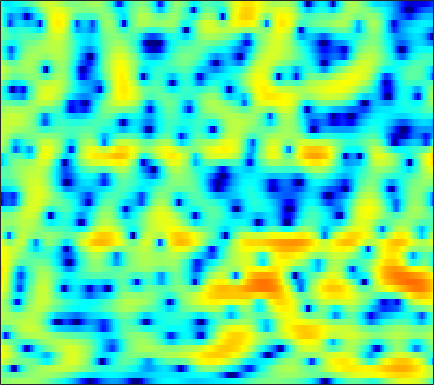

Values plotted in this chart, from the file beside it:
0.3779, 0.50056, 0.64568, 0.77344, 0.86366, 0.97719, 1.08, 1.1434, 1.2173, 1.2695, 1.2956, 1.3004, 1.2791, 1.2238, 1.1531, 1.0123, 0.82499, 0.65251, 0.37855, 0.05654, -0.31393, -0.6223, -1.0809, -1.5921
-0.4826, -0.6896, -0.9648, -1.213, -1.363, -1.491, -1.517, -1.463, -1.298, -1.042, -0.7275, -0.473, -0.1279, 0.199, 0.422, 0.6824, 0.8923, 1.014, 1.129, 1.188, 1.192, 1.16, 1.072, 0.9357
-0.8019, -1.893, -3.813, -6.526, -9.467, -16.33, -30.1, -15.74, -9.572, -6.223, -4.029, -2.823, -1.597, -0.6926, -0.1721, 0.3585, 0.7547, 0.986, 1.229, 1.433, 1.614, 1.744, 1.921, 2.102
3.73, 3.17, 2.353, 1.515, 0.9224, 0.248, -0.2275, -0.4444, -0.5687, -0.5747, -0.5447, -0.5375, -0.5879, -0.7427, -0.9516, -1.373, -1.978, -2.565, -3.512, -4.566, -5.441, -5.693, -5.172, -3.876
5.553, 5.036, 4.281, 3.459, 2.808, 1.897, 0.9374, 0.1986, -0.7941, -1.768, -2.672, -3.259, -3.872, -4.277, -4.475, -4.713, -5.024, -5.376, -6.085, -7.084, -8.151, -8.617, -8.071, -6.313
4.998, 4.383, 3.501, 2.533, 1.737, 0.5444, -0.8578, -2.09, -4.096, -6.774, -10.73, -15.6, -38.39, -16.4, -11.71, -8.175, -5.967, -4.781, -3.588, -2.693, -1.971, -1.48, -0.8274, -0.1742
1.72, 0.9652, 0.1003, -0.5604, -0.9288, -1.31, -1.65, -1.923, -2.338, -2.793, -3.207, -3.409, -3.44, -3.161, -2.776, -2.122, -1.429, -0.9387, -0.3451, 0.1664, 0.5877, 0.8452, 1.137, 1.383
-5.058, -8.731, -15.02, -12.1, -8.227, -4.87, -2.736, -1.621, -0.5469, 0.214, 0.761, 1.071, 1.393, 1.646, 1.797, 1.95, 2.045, 2.071, 2.032, 1.907, 1.716, 1.525, 1.22, 0.878
-0.9484, -1.728, -2.333, -2.245, -1.79, -0.9211, 0.006359, 0.6466, 1.376, 1.96, 2.401, 2.643, 2.845, 2.93, 2.911, 2.767, 2.488, 2.182, 1.628, 0.8914, -0.02863, -0.8501, -2.121, -3.542
1.574, 1.438, 1.308, 1.262, 1.287, 1.395, 1.562, 1.714, 1.931, 2.136, 2.307, 2.403, 2.468, 2.438, 2.337, 2.072, 1.634, 1.183, 0.3825, -0.704, -2.127, -3.475, -5.76, -8.867
2.031, 1.913, 1.683, 1.4, 1.19, 0.9448, 0.7694, 0.7137, 0.7609, 0.9272, 1.175, 1.391, 1.66, 1.857, 1.938, 1.923, 1.74, 1.474, 0.9553, 0.2188, -0.741, -1.596, -2.898, -4.336
2.12, 1.724, 0.9573, -0.07781, -1.019, -2.393, -3.693, -4.339, -4.371, -3.5, -2.204, -1.22, -0.04163, 0.9048, 1.463, 2.018, 2.343, 2.444, 2.397, 2.166, 1.758, 1.361, 0.7276, 0.02914
2.423, 1.729, 0.4375, -1.346, -3.106, -6.226, -10.87, -15.96, -15.74, -9.801, -5.97, -3.931, -1.869, -0.2885, 0.6467, 1.606, 2.3, 2.657, 2.913, 2.965, 2.812, 2.575, 2.119, 1.538
3.78, 2.949, 1.587, -0.02058, -1.344, -3.146, -4.769, -5.672, -6.211, -5.911, -4.955, -3.95, -2.483, -1.031, -0.03228, 1.084, 1.931, 2.406, 2.8, 2.931, 2.805, 2.541, 1.958, 1.123
5.732, 4.703, 3.065, 1.141, -0.5391, -3.145, -6.268, -9.087, -13.15, -13.71, -9.989, -7.353, -4.46, -2.195, -0.8215, 0.664, 1.797, 2.411, 2.955, 3.142, 3.006, 2.686, 1.952, 0.8012
6.338, 5.231, 3.487, 1.421, -0.3371, -2.958, -5.802, -7.944, -10.23, -10.75, -9.355, -7.697, -5.396, -3.264, -1.896, -0.3712, 0.8355, 1.513, 2.123, 2.421, 2.387, 2.151, 1.562, 0.6668
6.61, 5.572, 3.928, 1.962, 0.28, -2.301, -5.304, -7.861, -11.55, -13.68, -11.77, -9.361, -6.411, -4.051, -2.585, -0.9969, 0.1789, 0.84, 1.421, 1.714, 1.732, 1.562, 1.119, 0.4668
6.691, 5.88, 4.593, 3.033, 1.676, -0.4219, -2.825, -4.828, -7.475, -8.943, -8.04, -6.567, -4.562, -2.91, -1.913, -0.7987, 0.0122, 0.4511, 0.8157, 0.9301, 0.8156, 0.5872, 0.09016, -0.6449
5.891, 5.389, 4.586, 3.639, 2.86, 1.77, 0.6623, -0.1003, -0.9748, -1.565, -1.866, -1.908, -1.805, -1.573, -1.365, -1.133, -0.9463, -0.8568, -0.7997, -0.8714, -1.107, -1.398, -1.975, -2.781
5.353, 5.028, 4.494, 3.896, 3.42, 2.762, 2.099, 1.61, 0.9879, 0.3855, -0.2195, -0.6552, -1.237, -1.771, -2.105, -2.487, -2.688, -2.74, -2.714, -2.666, -2.704, -2.857, -3.271, -3.944
5.402, 4.975, 4.361, 3.793, 3.425, 3.027, 2.7, 2.442, 2.033, 1.457, 0.6802, -0.09367, -1.407, -3.135, -4.641, -6.496, -7.286, -6.746, -5.345, -3.986, -3.041, -2.651, -2.526, -2.864
4.704, 3.481, 1.739, 0.3909, 0.07395, 0.6199, 1.58, 2.198, 2.693, 2.752, 2.351, 1.683, 0.2791, -1.957, -4.323, -8.578, -11.09, -8.591, -4.795, -2.337, -0.8436, -0.1615, 0.2647, 0.2161
1.836, -0.3424, -4.678, -11.83, -12.09, -5.454, -1.742, -0.02199, 1.427, 2.2, 2.429, 2.331, 1.905, 1.269, 0.7006, 0.05086, -0.3013, -0.3261, -0.1373, 0.1952, 0.4913, 0.637, 0.6938, 0.6036
1.54, 0.7099, -0.2773, -0.9312, -1.055, -0.7259, -0.05606, 0.496, 1.157, 1.64, 1.917, 2.002, 1.941, 1.74, 1.516, 1.146, 0.7323, 0.4272, 0.0001135, -0.435, -0.8593, -1.169, -1.524, -1.788
1.547, 1.25, 0.9635, 0.8083, 0.8125, 0.9319, 1.187, 1.431, 1.764, 2.061, 2.292, 2.392, 2.403, 2.249, 2.04, 1.594, 0.9505, 0.3389, -0.6582, -1.889, -3.29, -4.371, -5.575, -6.146
0.1353, 0.02381, -0.04879, 0.03222, 0.1805, 0.4861, 0.8954, 1.255, 1.776, 2.284, 2.731, 2.986, 3.208, 3.228, 3.102, 2.703, 2.008, 1.226, -0.1868, -2.189, -5.074, -8.228, -15.83, -25.33
-4.758, -4.769, -4.567, -4.225, -3.929, -3.362, -2.572, -1.825, -0.6578, 0.5631, 1.682, 2.403, 3.146, 3.637, 3.798, 3.761, 3.41, 2.938, 2.007, 0.7625, -0.7542, -1.964, -3.357, -4.062
-17.01, -14.92, -12.68, -11.9, -12.11, -13.08, -12.77, -10.55, -6.801, -3.585, -1.105, 0.358, 1.843, 2.877, 3.403, 3.799, 3.885, 3.786, 3.435, 2.897, 2.232, 1.701, 1.011, 0.4085
-15.15, -14.13, -12.89, -12.54, -12.94, -14.31, -14.29, -11.94, -7.849, -4.421, -1.804, -0.2615, 1.352, 2.507, 3.148, 3.707, 3.973, 4.013, 3.87, 3.533, 3.037, 2.577, 1.869, 1.082
-7.265, -7.155, -6.906, -6.587, -6.301, -5.761, -4.949, -4.119, -2.808, -1.391, -0.02067, 0.9023, 1.944, 2.774, 3.239, 3.657, 3.861, 3.853, 3.672, 3.285, 2.707, 2.141, 1.219, 0.09202
-3.453, -3.373, -3.178, -2.874, -2.591, -2.098, -1.523, -1.015, -0.2855, 0.4556, 1.188, 1.7, 2.3, 2.788, 3.052, 3.274, 3.326, 3.25, 2.973, 2.493, 1.794, 1.122, 0.009984, -1.372
-1.796, -1.793, -1.674, -1.433, -1.174, -0.7775, -0.3167, 0.03747, 0.5295, 1.023, 1.483, 1.799, 2.187, 2.485, 2.66, 2.794, 2.783, 2.691, 2.403, 1.917, 1.203, 0.5125, -0.634, -2.043
-2.081, -2.165, -1.969, -1.557, -1.161, -0.6373, -0.1258, 0.2086, 0.6132, 0.986, 1.306, 1.524, 1.808, 2.076, 2.27, 2.488, 2.629, 2.659, 2.552, 2.24, 1.679, 1.075, -0.005191, -1.407
-7.558, -6.934, -4.787, -2.953, -1.959, -1.024, -0.4185, -0.08915, 0.2016, 0.3338, 0.3832, 0.426, 0.4754, 0.7347, 1.062, 1.689, 2.429, 2.882, 3.344, 3.514, 3.357, 2.989, 2.159, 0.894
-6.78, -6.162, -4.241, -2.912, -2.44, -2.269, -2.339, -2.368, -2.358, -2.476, -2.964, -3.748, -5.302, -6.445, -5.522, -2.605, 0.1735, 1.837, 3.42, 4.379, 4.797, 4.797, 4.402, 3.577
1.563, 0.6051, -0.6931, -2.316, -3.973, -7.187, -11.41, -12.78, -9.804, -7.189, -6.261, -6.592, -8.146, -9.993, -8.753, -4.654, -1.179, 0.7282, 2.554, 3.74, 4.397, 4.601, 4.516, 4.072
3.058, 2.133, 0.7269, -1.044, -2.643, -5.178, -7.566, -8.222, -7.149, -5.525, -4.282, -3.625, -3.003, -2.402, -1.806, -0.8489, 0.1907, 0.9448, 1.777, 2.402, 2.799, 2.937, 2.925, 2.688
2.972, 2.528, 1.823, 1.035, 0.405, -0.3646, -0.9806, -1.28, -1.409, -1.299, -1.09, -0.9006, -0.6906, -0.4682, -0.3322, -0.1543, -0.02781, 0.06837, 0.1614, 0.2213, 0.2587, 0.2767, 0.286, 0.246
2.611, 2.625, 2.522, 2.337, 2.155, 1.895, 1.645, 1.48, 1.286, 1.119, 0.9553, 0.8009, 0.5695, 0.249, -0.06468, -0.5826, -1.207, -1.766, -2.517, -3.174, -3.557, -3.579, -3.315, -2.868
2.225, 2.546, 2.814, 2.947, 2.986, 2.959, 2.873, 2.781, 2.614, 2.386, 2.099, 1.809, 1.336, 0.6789, 0.04948, -1.056, -2.519, -3.978, -6.553, -9.91, -12.72, -12, -9.01, -6.518
1.702, 2.095, 2.489, 2.729, 2.848, 2.915, 2.902, 2.855, 2.737, 2.569, 2.333, 2.107, 1.695, 1.121, 0.5568, -0.4593, -1.85, -3.226, -5.584, -8.522, -10.75, -10.3, -8.02, -5.934
0.7071, 1.033, 1.341, 1.518, 1.562, 1.569, 1.53, 1.48, 1.422, 1.383, 1.354, 1.348, 1.31, 1.236, 1.111, 0.8315, 0.3874, -0.02665, -0.6427, -1.229, -1.616, -1.737, -1.71, -1.63
-1.122, -0.8743, -0.849, -1.032, -1.266, -1.595, -1.867, -2.021, -2.126, -2.104, -1.859, -1.524, -0.8475, -0.06221, 0.5132, 1.198, 1.718, 2.006, 2.234, 2.339, 2.344, 2.287, 2.135, 1.837
-3.151, -3.359, -4.261, -5.753, -6.967, -8.282, -8.818, -8.894, -9.241, -10.08, -10.58, -9.623, -6.751, -3.809, -1.942, -0.01074, 1.44, 2.245, 3.032, 3.551, 3.841, 3.934, 3.89, 3.666
-2.899, -3.925, -6.14, -9.885, -14.67, -31.27, -18.19, -14.52, -13.11, -14.18, -16.46, -15.09, -9.691, -5.439, -3.121, -0.8035, 0.8153, 1.725, 2.619, 3.219, 3.605, 3.779, 3.867, 3.813
-0.02406, -0.9414, -2.435, -4.148, -5.366, -6.568, -6.948, -6.794, -6.4, -5.933, -5.287, -4.563, -3.341, -2.009, -1.072, 0.000439, 0.8022, 1.22, 1.591, 1.816, 1.984, 2.11, 2.312, 2.511
2.598, 1.965, 1.086, 0.2497, -0.3002, -0.8588, -1.189, -1.282, -1.22, -1.017, -0.7125, -0.4181, -0.04637, 0.2904, 0.4565, 0.4667, 0.2382, -0.1443, -0.909, -1.815, -2.518, -2.602, -1.983, -0.9101
3.381, 2.794, 2.045, 1.397, 0.9941, 0.6278, 0.4609, 0.4473, 0.5543, 0.7551, 0.9852, 1.121, 1.241, 1.203, 1.029, 0.5288, -0.4051, -1.481, -3.668, -7.364, -15.15, -24.32, -10.23, -5.072
2.231, 1.397, 0.2853, -0.6775, -1.195, -1.477, -1.293, -0.9399, -0.3387, 0.2959, 0.8566, 1.172, 1.463, 1.548, 1.456, 1.126, 0.4744, -0.2187, -1.417, -2.796, -3.92, -4.131, -3.356, -1.997
-0.3715, -1.855, -4.322, -7.375, -9.534, -9.885, -7.463, -5.464, -3.308, -1.696, -0.5095, 0.1697, 0.8225, 1.239, 1.405, 1.474, 1.385, 1.242, 0.9985, 0.7656, 0.6384, 0.6599, 0.8382, 1.142
-1.95, -3.472, -6.075, -9.508, -12.22, -12.65, -9.45, -7.168, -4.782, -3.05, -1.759, -1.006, -0.2448, 0.3139, 0.6311, 0.9227, 1.144, 1.268, 1.409, 1.544, 1.7, 1.827, 2.003, 2.175
-1.398, -2.204, -3.349, -4.377, -4.901, -5.141, -4.853, -4.39, -3.644, -2.862, -2.151, -1.699, -1.179, -0.766, -0.5028, -0.1972, 0.07863, 0.2924, 0.6032, 0.9589, 1.345, 1.637, 2.011, 2.319
-0.279, -0.8938, -1.732, -2.454, -2.866, -3.203, -3.286, -3.207, -3.003, -2.733, -2.48, -2.314, -2.131, -2.014, -1.971, -1.9, -1.819, -1.669, -1.284, -0.6525, 0.1686, 0.8434, 1.706, 2.428
0.4457, -0.6158, -2.052, -3.296, -3.952, -4.321, -4.233, -4.049, -3.771, -3.627, -3.598, -3.623, -3.755, -3.962, -4.227, -4.829, -5.675, -6.349, -6.512, -5.015, -2.528, -0.6919, 1.351, 2.891
-0.2969, -2.386, -6.072, -11.12, -14.2, -11.78, -8.684, -7.309, -6.483, -6.516, -7.1, -7.696, -8.21, -8.128, -7.874, -8.079, -9.432, -11.95, -17.35, -10.92, -4.602, -1.456, 1.502, 3.51
-1.221, -3.106, -6.041, -9.138, -10.66, -10.36, -9.085, -8.41, -8.378, -9.465, -12.23, -16.59, -37.55, -16.41, -11.86, -8.494, -6.654, -5.677, -4.35, -2.675, -0.731, 0.6967, 2.373, 3.703
-1.838, -2.906, -4.222, -5.278, -5.816, -6.175, -6.3, -6.423, -6.672, -7.202, -7.986, -8.535, -8.671, -7.712, -6.452, -4.708, -3.106, -2.038, -0.7689, 0.3961, 1.459, 2.166, 2.967, 3.572
-4.166, -5.111, -5.983, -6.242, -6.104, -5.717, -5.218, -4.861, -4.426, -4.059, -3.696, -3.368, -2.84, -2.167, -1.568, -0.6957, 0.1957, 0.8267, 1.591, 2.227, 2.718, 2.987, 3.201, 3.217
